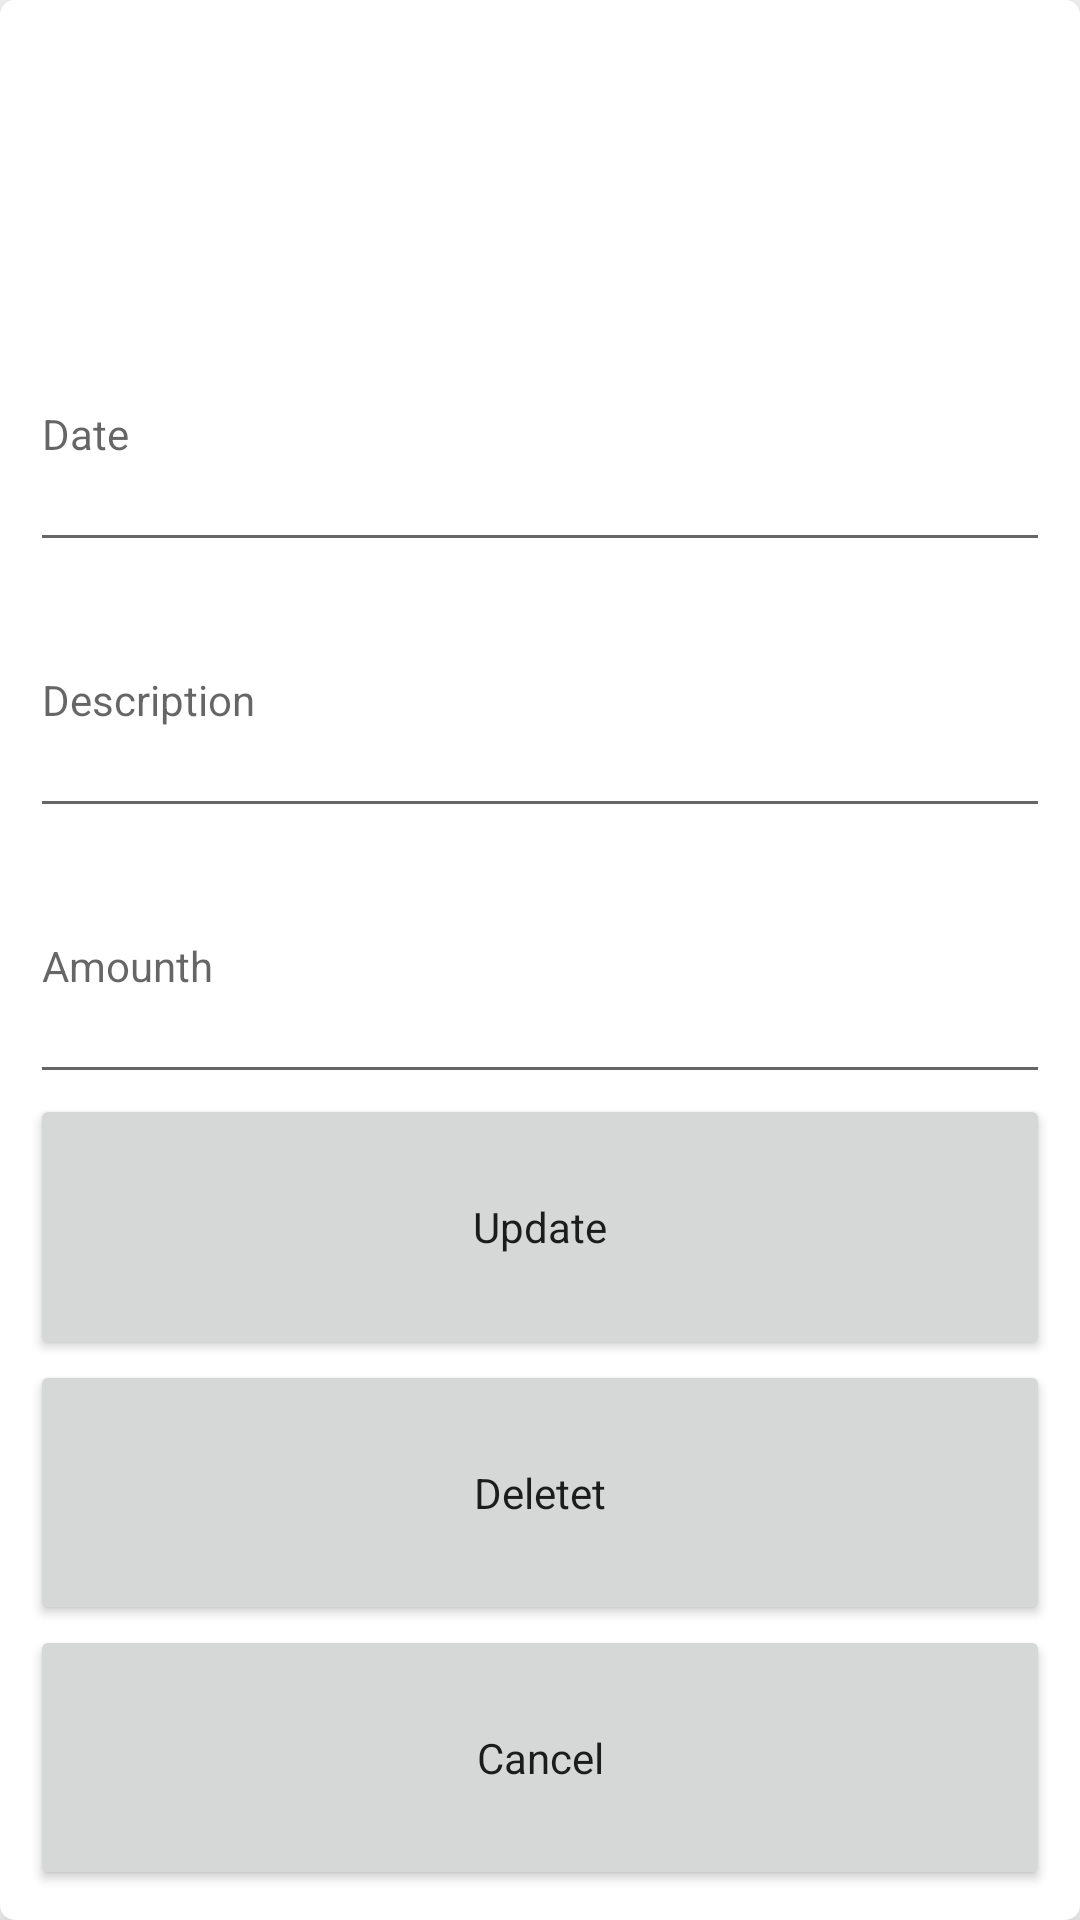

Reconstruct the res/layout file that produces this screen, plus the resources it refers to.
<!-- AndroidManifest.xml: application theme AppTheme -->
<!-- res/layout/dialog_show.xml -->
<?xml version="1.0" encoding="utf-8"?>
<LinearLayout xmlns:android="http://schemas.android.com/apk/res/android"
    style="@style/wmatch_hwrap"
    android:layout_marginBottom="5dp"
    android:layout_marginLeft="10dp"
    android:layout_marginRight="10dp"
    android:layout_marginTop="10dp"
    android:background="@drawable/bg_cardtrans"
    android:elevation="5dp"
    android:orientation="vertical"
    android:padding="10dp"
    android:translationZ="5dp"
    android:focusableInTouchMode="true"
    android:descendantFocusability="beforeDescendants">

    <TextView
        android:id="@+id/tv_title"
        style="@style/wmatch_hmatch"
        android:layout_weight="1"
        android:textSize="30sp"
        android:textStyle="bold" />

    <EditText
        android:id="@+id/et_date"
        style="@style/wmatch_hmatch"
        android:layout_weight="1"
        android:hint="@string/date" />

    <EditText
        android:id="@+id/et_description"
        style="@style/wmatch_hmatch"
        android:layout_weight="1"
        android:hint="@string/description" />

    <EditText
        android:id="@+id/et_amounth"
        style="@style/wmatch_hmatch"
        android:layout_weight="1"
        android:inputType="number"
        android:hint="@string/amounth" />

    <Button
        android:id="@+id/btn_update"
        style="@style/wmatch_hmatch"
        android:layout_weight="1"
        android:text="@string/update" />

    <Button
        android:id="@+id/btn_delete"
        style="@style/wmatch_hmatch"
        android:layout_weight="1"
        android:text="@string/delete" />

    <Button
        android:id="@+id/btn_cancle"
        style="@style/wmatch_hmatch"
        android:layout_weight="1"
        android:text="@string/cancel" />
</LinearLayout>
<!-- resources referenced by this layout -->
<resources>
  <!-- drawable bg_cardtrans (drawable-hdpi) -->
  <?xml version="1.0" encoding="utf-8"?>
  <shape xmlns:android="http://schemas.android.com/apk/res/android">
      <corners android:radius="5dp" />
      <solid android:color="#FFFFFF"></solid>
  </shape>
  <string name="amounth">Amounth</string>
  <string name="cancel">Cancel</string>
  <string name="date">Date</string>
  <string name="delete">Deletet</string>
  <string name="description">Description</string>
  <string name="update">Update</string>
  <style name="wmatch_hmatch" parent="AppTheme">
          <item name="android:layout_width">match_parent</item>
          <item name="android:layout_height">match_parent</item>
      </style>
  <style name="wmatch_hwrap" parent="AppTheme">
          <item name="android:layout_width">match_parent</item>
          <item name="android:layout_height">wrap_content</item>
      </style>
  <style name="AppTheme" parent="Theme.AppCompat.Light.DarkActionBar">
          
          <item name="colorPrimary">@color/colorPrimary</item>
          <item name="colorPrimaryDark">@color/colorPrimaryDark</item>
          <item name="colorAccent">@color/colorAccent</item>
      </style>
  <color name="colorPrimary">#9C27B0</color>
  <color name="colorPrimaryDark">#7B1FA2</color>
  <color name="colorAccent">#FF4081</color>
</resources>
